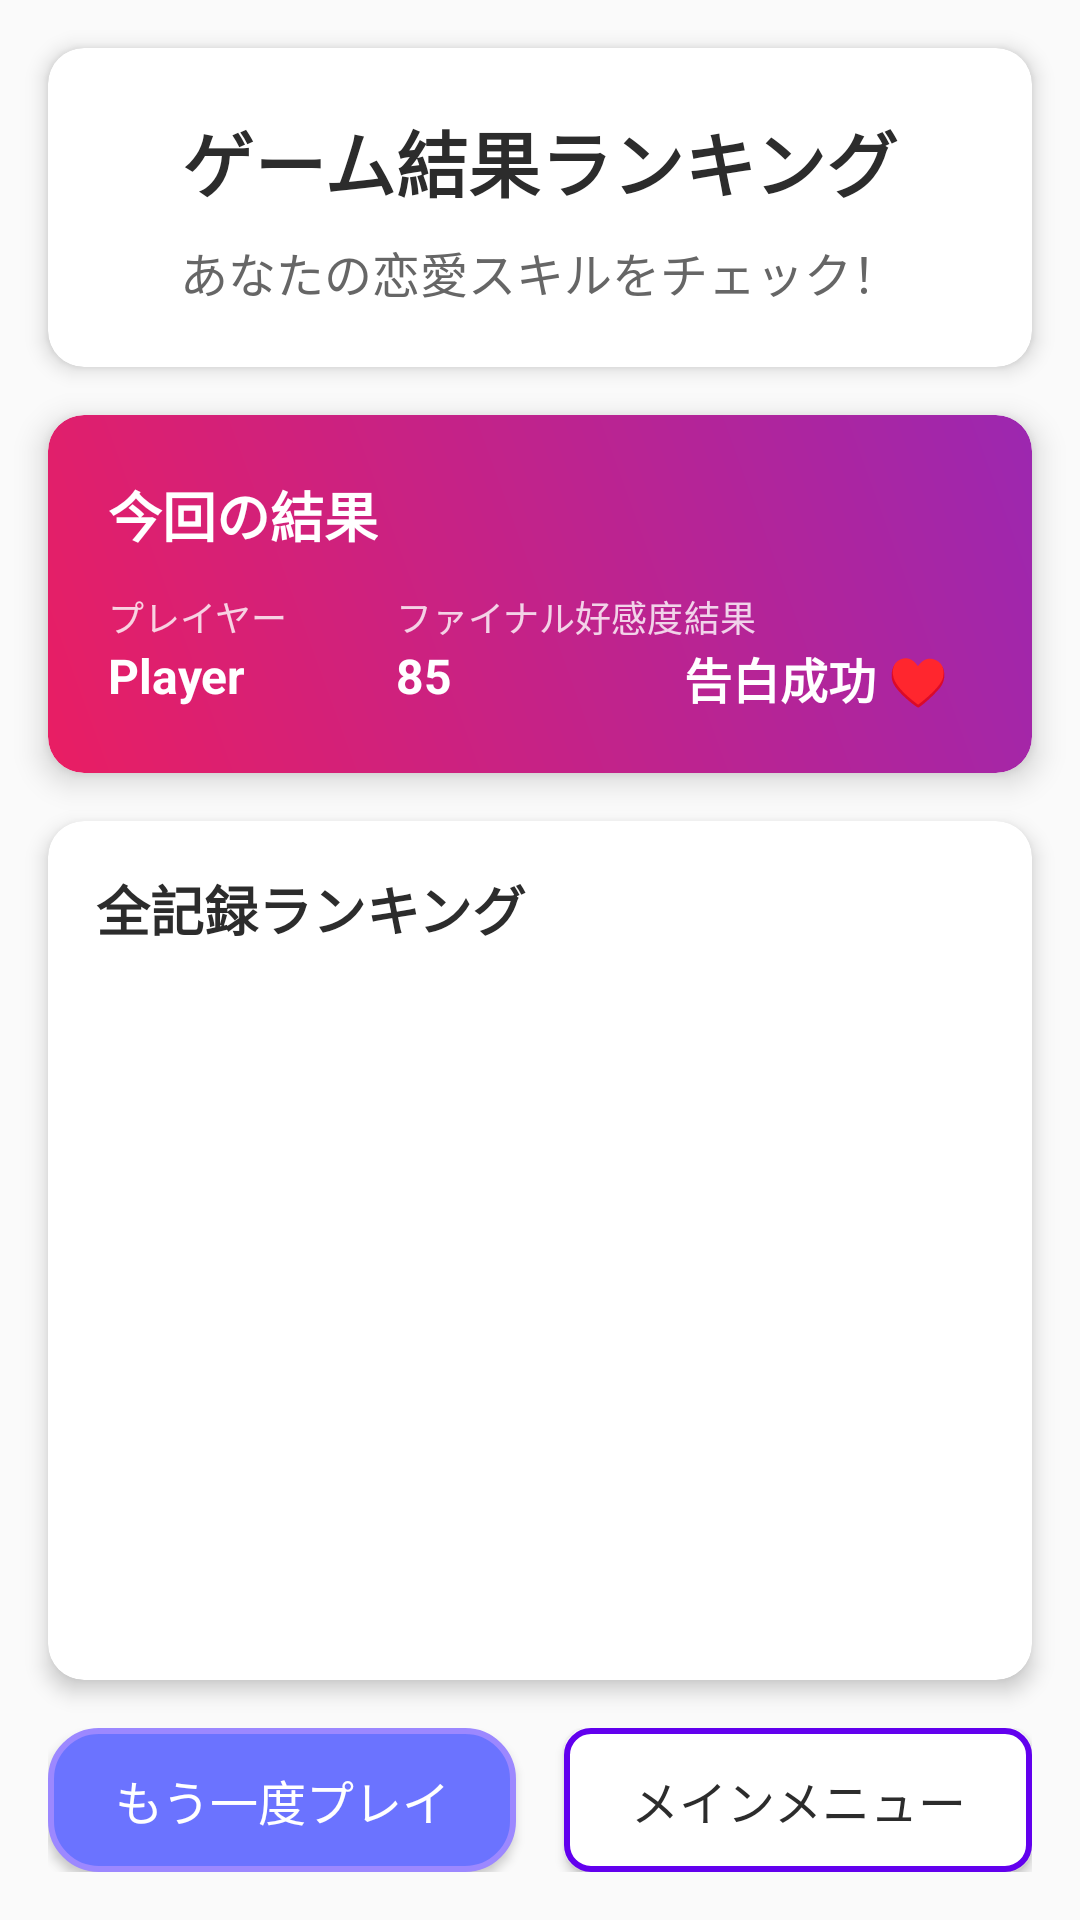

Here is an Android app screen rendered from its layout file. Give the layout XML and the strings, colors and styles it references.
<!-- AndroidManifest.xml: application theme Theme.M1gp -->
<!-- res/layout/activity_ranking.xml -->
<?xml version="1.0" encoding="utf-8"?>
<androidx.constraintlayout.widget.ConstraintLayout xmlns:android="http://schemas.android.com/apk/res/android"
    xmlns:app="http://schemas.android.com/apk/res-auto"
    xmlns:tools="http://schemas.android.com/tools"
    android:layout_width="match_parent"
    android:layout_height="match_parent"
    android:background="@color/background_color"
    tools:context=".ui.ranking.RankingActivity">

    
    <androidx.cardview.widget.CardView
        android:id="@+id/headerCard"
        android:layout_width="0dp"
        android:layout_height="wrap_content"
        android:layout_marginStart="16dp"
        android:layout_marginTop="16dp"
        android:layout_marginEnd="16dp"
        app:cardCornerRadius="12dp"
        app:cardElevation="4dp"
        app:layout_constraintEnd_toEndOf="parent"
        app:layout_constraintStart_toStartOf="parent"
        app:layout_constraintTop_toTopOf="parent">

        <LinearLayout
            android:layout_width="match_parent"
            android:layout_height="wrap_content"
            android:gravity="center"
            android:orientation="vertical"
            android:padding="20dp">

            <TextView
                android:id="@+id/tvRankingTitle"
                android:layout_width="wrap_content"
                android:layout_height="wrap_content"
                android:text="ゲーム結果ランキング"
                android:textColor="@color/primary_text_color"
                android:textSize="24sp"
                android:textStyle="bold" />

            <TextView
                android:id="@+id/tvRankingSubtitle"
                android:layout_width="wrap_content"
                android:layout_height="wrap_content"
                android:layout_marginTop="8dp"
                android:text="あなたの恋愛スキルをチェック！"
                android:textColor="@color/secondary_text_color"
                android:textSize="16sp" />

        </LinearLayout>

    </androidx.cardview.widget.CardView>

    
    <androidx.cardview.widget.CardView
        android:id="@+id/currentResultCard"
        android:layout_width="0dp"
        android:layout_height="wrap_content"
        android:layout_marginStart="16dp"
        android:layout_marginTop="16dp"
        android:layout_marginEnd="16dp"
        app:cardCornerRadius="12dp"
        app:cardElevation="6dp"
        app:layout_constraintEnd_toEndOf="parent"
        app:layout_constraintStart_toStartOf="parent"
        app:layout_constraintTop_toBottomOf="@id/headerCard">

        <LinearLayout
            android:layout_width="match_parent"
            android:layout_height="wrap_content"
            android:background="@drawable/gradient_background"
            android:orientation="vertical"
            android:padding="20dp">

            <TextView
                android:id="@+id/tvCurrentGameLabel"
                android:layout_width="wrap_content"
                android:layout_height="wrap_content"
                android:text="今回の結果"
                android:textColor="@android:color/white"
                android:textSize="18sp"
                android:textStyle="bold" />

            <LinearLayout
                android:layout_width="match_parent"
                android:layout_height="wrap_content"
                android:layout_marginTop="12dp"
                android:orientation="horizontal">

                <LinearLayout
                    android:layout_width="0dp"
                    android:layout_height="wrap_content"
                    android:layout_weight="1"
                    android:orientation="vertical">

                    <TextView
                        android:id="@+id/tvPlayerLabel"
                        android:layout_width="wrap_content"
                        android:layout_height="wrap_content"
                        android:text="プレイヤー"
                        android:textColor="@android:color/white"
                        android:textSize="12sp"
                        android:alpha="0.8" />

                    <TextView
                        android:id="@+id/tvCurrentPlayerName"
                        android:layout_width="wrap_content"
                        android:layout_height="wrap_content"
                        android:text="Player"
                        android:textColor="@android:color/white"
                        android:textSize="16sp"
                        android:textStyle="bold" />

                </LinearLayout>

                <LinearLayout
                    android:layout_width="0dp"
                    android:layout_height="wrap_content"
                    android:layout_weight="1"
                    android:orientation="vertical">

                    <TextView
                        android:id="@+id/tvAffinityLabel"
                        android:layout_width="wrap_content"
                        android:layout_height="wrap_content"
                        android:text="ファイナル好感度"
                        android:textColor="@android:color/white"
                        android:textSize="12sp"
                        android:alpha="0.8" />

                    <TextView
                        android:id="@+id/tvCurrentAffinity"
                        android:layout_width="wrap_content"
                        android:layout_height="wrap_content"
                        android:text="85"
                        android:textColor="@android:color/white"
                        android:textSize="16sp"
                        android:textStyle="bold" />

                </LinearLayout>

                <LinearLayout
                    android:layout_width="0dp"
                    android:layout_height="wrap_content"
                    android:layout_weight="1"
                    android:orientation="vertical">

                    <TextView
                        android:id="@+id/tvResultLabel"
                        android:layout_width="wrap_content"
                        android:layout_height="wrap_content"
                        android:text="結果"
                        android:textColor="@android:color/white"
                        android:textSize="12sp"
                        android:alpha="0.8" />

                    <TextView
                        android:id="@+id/tvCurrentResult"
                        android:layout_width="wrap_content"
                        android:layout_height="wrap_content"
                        android:text="告白成功 ♥"
                        android:textColor="@android:color/white"
                        android:textSize="16sp"
                        android:textStyle="bold" />

                </LinearLayout>

            </LinearLayout>

        </LinearLayout>

    </androidx.cardview.widget.CardView>

    
    <androidx.cardview.widget.CardView
        android:id="@+id/rankingListCard"
        android:layout_width="0dp"
        android:layout_height="0dp"
        android:layout_marginStart="16dp"
        android:layout_marginTop="16dp"
        android:layout_marginEnd="16dp"
        android:layout_marginBottom="80dp"
        app:cardCornerRadius="12dp"
        app:cardElevation="4dp"
        app:layout_constraintBottom_toBottomOf="parent"
        app:layout_constraintEnd_toEndOf="parent"
        app:layout_constraintStart_toStartOf="parent"
        app:layout_constraintTop_toBottomOf="@id/currentResultCard">

        <LinearLayout
            android:layout_width="match_parent"
            android:layout_height="match_parent"
            android:orientation="vertical">

            <TextView
                android:id="@+id/tvAllRecordsLabel"
                android:layout_width="wrap_content"
                android:layout_height="wrap_content"
                android:layout_margin="16dp"
                android:text="全記録ランキング"
                android:textColor="@color/primary_text_color"
                android:textSize="18sp"
                android:textStyle="bold" />

            <androidx.recyclerview.widget.RecyclerView
                android:id="@+id/rvRanking"
                android:layout_width="match_parent"
                android:layout_height="0dp"
                android:layout_weight="1"
                android:padding="8dp"
                tools:listitem="@layout/item_ranking" />

            <TextView
                android:id="@+id/tvNoResults"
                android:layout_width="match_parent"
                android:layout_height="0dp"
                android:layout_weight="1"
                android:gravity="center"
                android:text="まだ記録がありません"
                android:textColor="@color/secondary_text_color"
                android:textSize="16sp"
                android:visibility="gone" />

        </LinearLayout>

    </androidx.cardview.widget.CardView>

    
    <LinearLayout
        android:layout_width="0dp"
        android:layout_height="wrap_content"
        android:layout_marginStart="16dp"
        android:layout_marginEnd="16dp"
        android:layout_marginBottom="16dp"
        android:orientation="horizontal"
        app:layout_constraintBottom_toBottomOf="parent"
        app:layout_constraintEnd_toEndOf="parent"
        app:layout_constraintStart_toStartOf="parent">

        <Button
            android:id="@+id/btnPlayAgain"
            android:layout_width="0dp"
            android:layout_height="wrap_content"
            android:layout_marginEnd="8dp"
            android:layout_weight="1"
            android:background="@drawable/button_style"
            android:text="もう一度プレイ"
            android:textColor="@android:color/white"
            android:textSize="16sp" />

        <Button
            android:id="@+id/btnMainMenu"
            android:layout_width="0dp"
            android:layout_height="wrap_content"
            android:layout_marginStart="8dp"
            android:layout_weight="1"
            android:background="@drawable/button_secondary_style"
            android:text="メインメニュー"
            android:textColor="@color/primary_text_color"
            android:textSize="16sp" />

    </LinearLayout>

</androidx.constraintlayout.widget.ConstraintLayout>
<!-- res/layout/item_ranking.xml (included above) -->
<?xml version="1.0" encoding="utf-8"?>
<androidx.cardview.widget.CardView xmlns:android="http://schemas.android.com/apk/res/android"
    xmlns:app="http://schemas.android.com/apk/res-auto"
    android:layout_width="match_parent"
    android:layout_height="wrap_content"
    android:layout_marginHorizontal="4dp"
    android:layout_marginVertical="4dp"
    app:cardCornerRadius="8dp"
    app:cardElevation="2dp">

    <LinearLayout
        android:layout_width="match_parent"
        android:layout_height="wrap_content"
        android:orientation="horizontal"
        android:padding="16dp">

        
        <TextView
            android:id="@+id/tvRank"
            android:layout_width="32dp"
            android:layout_height="wrap_content"
            android:layout_gravity="center_vertical"
            android:gravity="center"
            android:text="1"
            android:textColor="@color/primary_text_color"
            android:textSize="18sp"
            android:textStyle="bold" />

        
        <LinearLayout
            android:layout_width="0dp"
            android:layout_height="wrap_content"
            android:layout_marginStart="12dp"
            android:layout_weight="1"
            android:orientation="vertical">

            <TextView
                android:id="@+id/tvPlayerName"
                android:layout_width="wrap_content"
                android:layout_height="wrap_content"
                android:text="プレイヤー名"
                android:textColor="@color/primary_text_color"
                android:textSize="16sp"
                android:textStyle="bold" />

            <LinearLayout
                android:layout_width="wrap_content"
                android:layout_height="wrap_content"
                android:layout_marginTop="4dp"
                android:orientation="horizontal">

                <TextView
                    android:layout_width="wrap_content"
                    android:layout_height="wrap_content"
                    android:text="好感度: "
                    android:textColor="@color/secondary_text_color"
                    android:textSize="12sp" />

                <TextView
                    android:id="@+id/tvAffinity"
                    android:layout_width="wrap_content"
                    android:layout_height="wrap_content"
                    android:text="85"
                    android:textColor="@color/secondary_text_color"
                    android:textSize="12sp"
                    android:textStyle="bold" />

                <TextView
                    android:layout_width="wrap_content"
                    android:layout_height="wrap_content"
                    android:layout_marginStart="12dp"
                    android:text="日時: "
                    android:textColor="@color/secondary_text_color"
                    android:textSize="12sp" />

                <TextView
                    android:id="@+id/tvDate"
                    android:layout_width="wrap_content"
                    android:layout_height="wrap_content"
                    android:text="2025-01-01 12:00"
                    android:textColor="@color/secondary_text_color"
                    android:textSize="12sp" />

            </LinearLayout>

        </LinearLayout>

        
        <TextView
            android:id="@+id/tvResultStatus"
            android:layout_width="wrap_content"
            android:layout_height="wrap_content"
            android:layout_gravity="center_vertical"
            android:background="@drawable/status_badge_success"
            android:paddingHorizontal="12dp"
            android:paddingVertical="6dp"
            android:text="告白成功 ♥"
            android:textColor="@android:color/white"
            android:textSize="12sp"
            android:textStyle="bold" />

    </LinearLayout>

</androidx.cardview.widget.CardView>
<!-- resources referenced by this layout -->
<resources>
  <color name="background_color">#FFFAFAFA</color>
  <color name="primary_text_color">#FF2C2C2C</color>
  <color name="secondary_text_color">#FF666666</color>
  <!-- drawable button_secondary_style (drawable) -->
  <?xml version="1.0" encoding="utf-8"?>
  <shape xmlns:android="http://schemas.android.com/apk/res/android"
      android:shape="rectangle">
      <solid android:color="@android:color/white" />
      <stroke android:width="2dp" android:color="@color/primary_color" />
      <corners android:radius="8dp" />
  </shape>
  <!-- drawable button_style (drawable) -->
  <?xml version="1.0" encoding="utf-8"?>
  <selector xmlns:android="http://schemas.android.com/apk/res/android">
      
      <item android:state_pressed="true">
          <shape android:shape="rectangle">
              <solid android:color="@color/button_pressed"/>
              <corners android:radius="16dp"/>
              <stroke android:width="2dp" android:color="@color/button_primary"/>
          </shape>
      </item>
  
      
      <item android:state_enabled="false">
          <shape android:shape="rectangle">
              <solid android:color="#FFE0E0E0"/>
              <corners android:radius="16dp"/>
              <stroke android:width="1dp" android:color="#FFCCCCCC"/>
          </shape>
      </item>
  
      
      <item>
          <shape android:shape="rectangle">
              <solid android:color="@color/button_primary"/>
              <corners android:radius="16dp"/>
              <stroke android:width="2dp" android:color="@color/button_secondary"/>
          </shape>
      </item>
  </selector>
  <!-- drawable gradient_background (drawable) -->
  <?xml version="1.0" encoding="utf-8"?>
  <shape xmlns:android="http://schemas.android.com/apk/res/android"
      android:shape="rectangle">
      <gradient
          android:startColor="#E91E63"
          android:endColor="#9C27B0"
          android:angle="45" />
      <corners android:radius="12dp" />
  </shape>
  <style name="Theme.M1gp" parent="Base.Theme.M1gp" />
  <color name="primary_color">#FF6200EE</color>
  <color name="button_pressed">#FF4A50E2</color>
  <color name="button_primary">#FF6B73FF</color>
  <color name="button_secondary">#FF9C88FF</color>
  <style name="Base.Theme.M1gp" parent="Theme.Material3.Light.NoActionBar">
          
          <item name="colorPrimary">@color/button_primary</item>
          <item name="colorSecondary">@color/button_secondary</item>
          <item name="colorTertiary">@color/accent_pink</item>
          <item name="colorSurface">@color/card_background</item>
          <item name="backgroundColor">@color/background_light</item>
          <item name="colorOnPrimary">@color/white</item>
          <item name="colorOnSecondary">@color/white</item>
          <item name="colorOnSurface">@color/text_primary</item>
          <item name="colorOnBackground">@color/text_primary</item>
  
          
          <item name="android:windowBackground">@color/background_light</item>
          <item name="android:statusBarColor">@color/primary_pink</item>
          <item name="android:navigationBarColor">@color/background_light</item>
  
          
          <item name="android:windowLightStatusBar">true</item>
          <item name="android:windowLightNavigationBar">true</item>
      </style>
  <color name="accent_pink">#FFD4C8E8</color>
  <color name="card_background">#FFFFFFFF</color>
  <color name="background_light">#FFFAFAFA</color>
  <color name="white">#FFFFFFFF</color>
  <color name="text_primary">#FF2C2C2C</color>
  <color name="primary_pink">#FFEBF5F8</color>
</resources>
